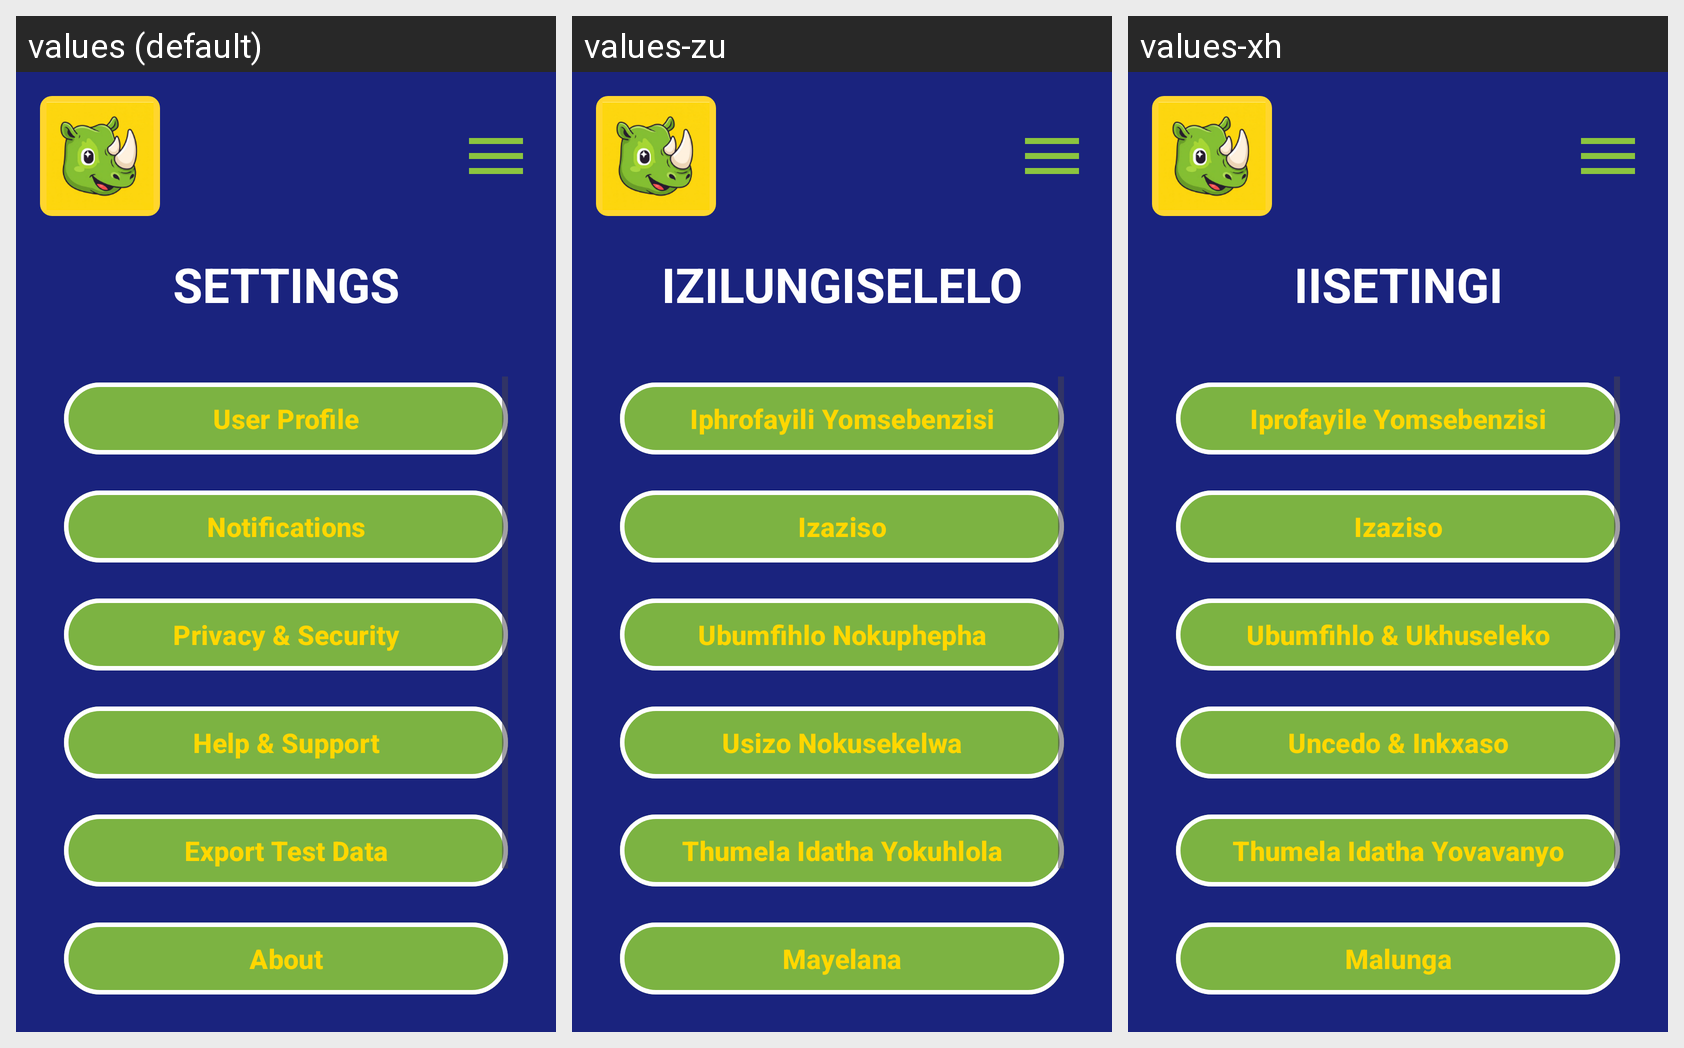

The same Android screen rendered under several of its app's locales, left to right. List the strings drawn on it with the default value and each locale's translation.
Android screen res/layout/activity_settings.xml rendered under 3 locales, left to right: values (default), values-zu, values-xh. Device: Nexus 5 (rendered at 1080×1920; each locale shown at half size, 540×960, under a caption strip naming it); theme Theme.MzansiLingo.
Strings drawn on this screen, with the default value and each locale's value (text and hints the layout hard-codes, and strings that could not be matched under every locale, appear in the picture but are not listed):

settings_title
  values: SETTINGS
  values-zu: IZILUNGISELELO
  values-xh: IISETINGI

settings_user_profile
  values: User Profile
  values-zu: Iphrofayili Yomsebenzisi
  values-xh: Iprofayile Yomsebenzisi

settings_notifications
  values: Notifications
  values-zu: Izaziso
  values-xh: Izaziso

settings_privacy_security
  values: Privacy & Security
  values-zu: Ubumfihlo Nokuphepha
  values-xh: Ubumfihlo & Ukhuseleko

settings_help_support
  values: Help & Support
  values-zu: Usizo Nokusekelwa
  values-xh: Uncedo & Inkxaso

settings_export_data
  values: Export Test Data
  values-zu: Thumela Idatha Yokuhlola
  values-xh: Thumela Idatha Yovavanyo

settings_about
  values: About
  values-zu: Mayelana
  values-xh: Malunga
